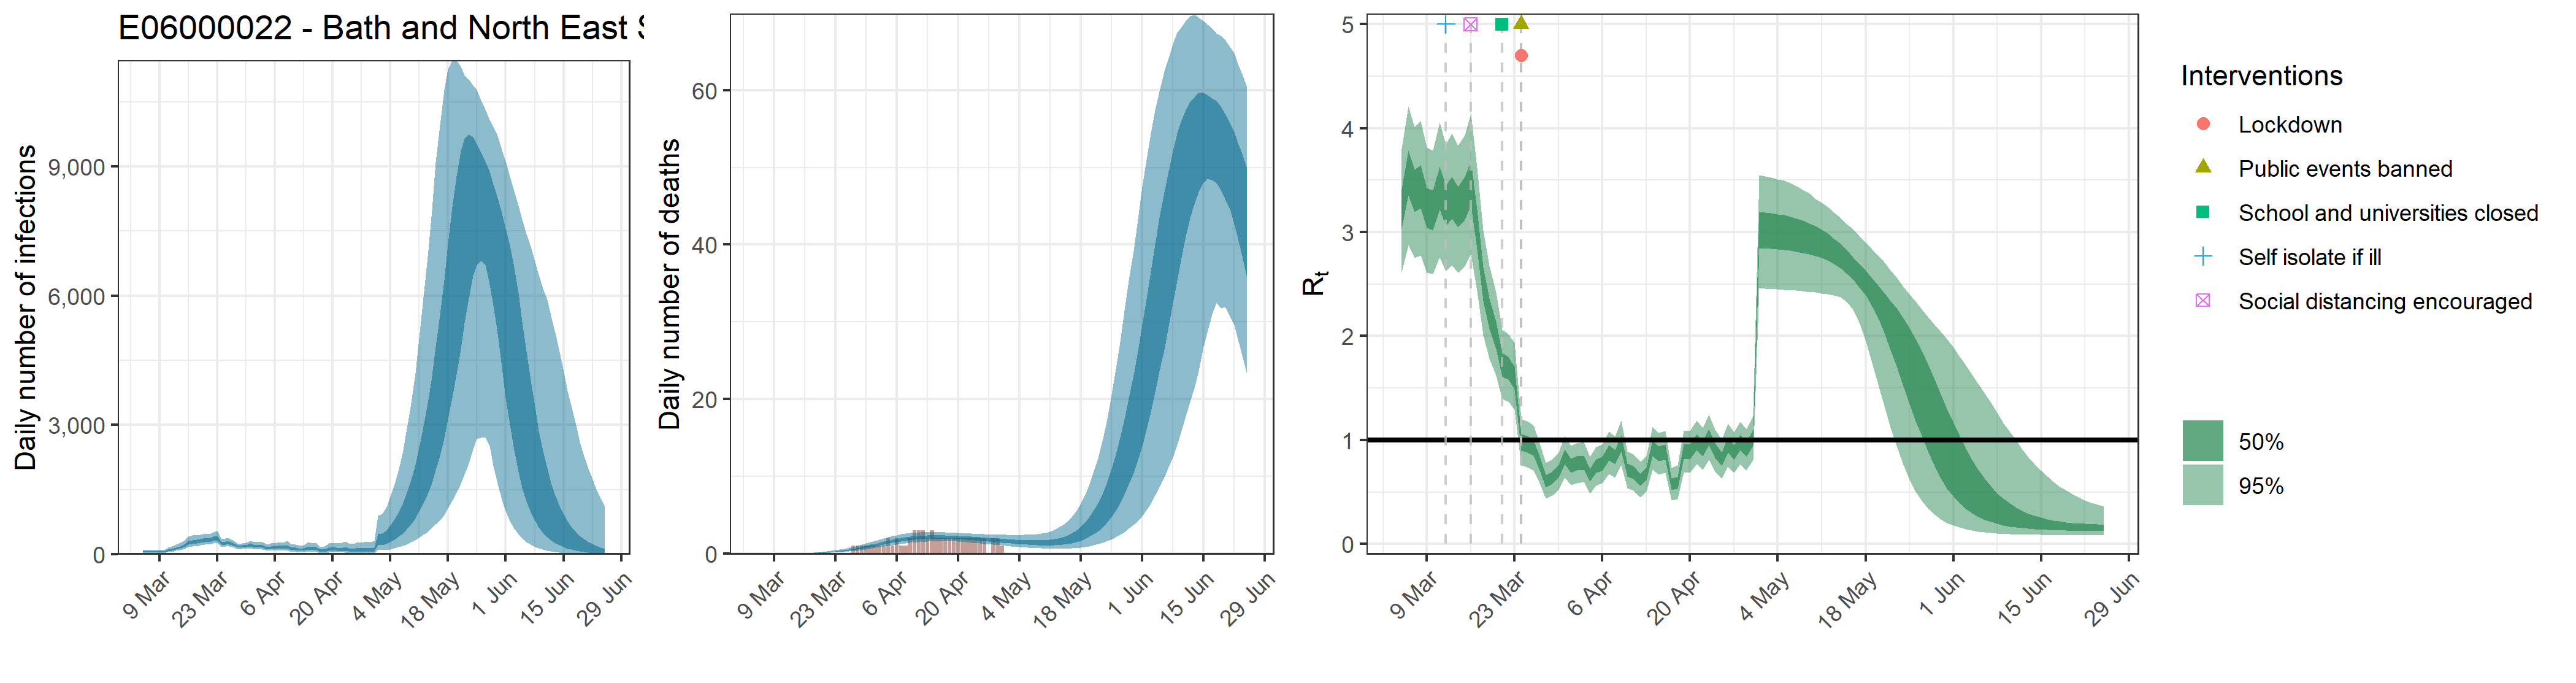

Data behind this chart, as committed beside it:
, date, country, reported_cases, predicted_cases, cases_min, cases_max, cases_min2, cases_max2, reported_deaths, estimated_deaths, deaths_min, deaths_max, deaths_min2, deaths_max2, rt, rt_min, rt_max, rt_min2, rt_max2
1, 2020-03-05, E06000022 - Bath and North East Somerset, 0, 56.11, 26.9, 105.4, 41.89, 66.21, 0, 5.61079234949793e-14, 2.68974202897629e-14, 1.05407248696882e-13, 4.18937230809507e-14, 6.62091001837889e-14, 3.22, 2.611, 3.804, 3.032, 3.414
2, 2020-03-06, E06000022 - Bath and North East Somerset, 0, 56.11, 26.9, 105.4, 41.89, 66.21, 0, 1.10961894493987e-06, 5.37911662632141e-07, 2.10128219020569e-06, 8.34749754027321e-07, 1.3194552981128e-06, 3.567, 2.879, 4.208, 3.353, 3.785
3, 2020-03-07, E06000022 - Bath and North East Somerset, 0, 56.11, 26.9, 105.4, 41.89, 66.21, 0, 1.88635220639777e-05, 9.1444982647464e-06, 3.57217972334967e-05, 1.41907458184645e-05, 2.24307400679177e-05, 3.394, 2.752, 4.01, 3.194, 3.602
4, 2020-03-08, E06000022 - Bath and North East Somerset, 0, 56.11, 26.9, 105.4, 41.89, 66.21, 0, 0.0001187, 5.75565479016391e-05, 0.0002248, 8.93182236809233e-05, 0.0001412, 3.435, 2.777, 4.067, 3.232, 3.646
5, 2020-03-09, E06000022 - Bath and North East Somerset, 0, 56.11, 26.9, 105.4, 41.89, 66.21, 0, 0.0004838, 0.0002345, 0.0009162, 0.000364, 0.0005753, 3.227, 2.608, 3.813, 3.04, 3.425
6, 2020-03-10, E06000022 - Bath and North East Somerset, 0, 56.11, 26.9, 105.4, 41.89, 66.21, 0, 0.001374, 0.0006659, 0.002601, 0.001033, 0.001633, 3.206, 2.598, 3.787, 3.018, 3.399
7, 2020-03-11, E06000022 - Bath and North East Somerset, 1, 99.69, 55.57, 165.1, 79.57, 115.4, 0, 0.00314, 0.001522, 0.005946, 0.002362, 0.003733, 3.425, 2.757, 4.055, 3.221, 3.635
8, 2020-03-12, E06000022 - Bath and North East Somerset, 2, 114.2, 64.24, 187.8, 91.44, 132, 0, 0.006119, 0.002967, 0.01159, 0.004604, 0.007277, 3.249, 2.624, 3.844, 3.059, 3.449
9, 2020-03-13, E06000022 - Bath and North East Somerset, 1, 142.2, 81.98, 229.3, 114.6, 164.2, 0, 0.01072, 0.005203, 0.0203, 0.008069, 0.01275, 3.329, 2.679, 3.95, 3.132, 3.533
10, 2020-03-14, E06000022 - Bath and North East Somerset, 0, 169.1, 100.1, 268.1, 138.1, 193.8, 0, 0.01736, 0.008438, 0.0328, 0.01306, 0.02063, 3.238, 2.61, 3.835, 3.05, 3.436
11, 2020-03-15, E06000022 - Bath and North East Somerset, 0, 212.5, 125.8, 332.7, 174.6, 244.1, 0, 0.02656, 0.01296, 0.05, 0.02001, 0.03153, 3.317, 2.671, 3.934, 3.118, 3.529
12, 2020-03-16, E06000022 - Bath and North East Somerset, 1, 272.7, 167.6, 421.5, 226.2, 310.8, 0, 0.03868, 0.01901, 0.07238, 0.02925, 0.04587, 3.472, 2.785, 4.141, 3.258, 3.691
13, 2020-03-17, E06000022 - Bath and North East Somerset, 0, 292.6, 184, 442, 245.9, 332.2, 0, 0.0543, 0.02697, 0.1007, 0.04124, 0.06437, 3.028, 2.434, 3.619, 2.833, 3.219
14, 2020-03-18, E06000022 - Bath and North East Somerset, 5, 297.2, 192.1, 436.2, 252, 336.7, 0, 0.07389, 0.03704, 0.1358, 0.05628, 0.0874, 2.503, 2.008, 3.017, 2.337, 2.665
15, 2020-03-19, E06000022 - Bath and North East Somerset, 3, 318.5, 209.6, 461.2, 272.8, 358.4, 0, 0.09813, 0.04985, 0.1777, 0.07521, 0.116, 2.222, 1.787, 2.678, 2.07, 2.365
16, 2020-03-20, E06000022 - Bath and North East Somerset, 3, 339.3, 227, 484.7, 291.4, 380, 0, 0.128, 0.06585, 0.2273, 0.09895, 0.151, 2.013, 1.62, 2.42, 1.877, 2.138
17, 2020-03-21, E06000022 - Bath and North East Somerset, 1, 333.5, 227.3, 469.6, 288.3, 373.6, 0, 0.1648, 0.08666, 0.2877, 0.1288, 0.1936, 1.723, 1.394, 2.062, 1.609, 1.835
18, 2020-03-22, E06000022 - Bath and North East Somerset, 2, 368.5, 252.7, 517.4, 319.3, 411.4, 0, 0.2093, 0.113, 0.3583, 0.165, 0.2448, 1.693, 1.369, 2.022, 1.582, 1.804
19, 2020-03-23, E06000022 - Bath and North East Somerset, 4, 385.3, 265.5, 537.2, 334.3, 428.6, 0, 0.2621, 0.1452, 0.4403, 0.2087, 0.3051, 1.604, 1.296, 1.937, 1.491, 1.709
20, 2020-03-24, E06000022 - Bath and North East Somerset, 3, 255.2, 178.3, 350.9, 222, 283.6, 0, 0.3244, 0.1841, 0.5364, 0.2608, 0.377, 0.9773, 0.7557, 1.199, 0.8992, 1.056
21, 2020-03-25, E06000022 - Bath and North East Somerset, 4, 268.3, 187.1, 370.8, 233.6, 298.7, 0, 0.3969, 0.229, 0.6448, 0.321, 0.459, 0.9603, 0.7402, 1.184, 0.8821, 1.038
22, 2020-03-26, E06000022 - Bath and North East Somerset, 5, 268.3, 186.8, 370.7, 233, 300.4, 0, 0.4794, 0.2825, 0.7666, 0.3911, 0.5527, 0.925, 0.7106, 1.143, 0.8492, 1.001
23, 2020-03-27, E06000022 - Bath and North East Somerset, 4, 228.8, 158.2, 317.9, 197.7, 256.4, 1, 0.5722, 0.3442, 0.8971, 0.4699, 0.6553, 0.7774, 0.585, 0.9716, 0.7101, 0.8458
24, 2020-03-28, E06000022 - Bath and North East Somerset, 2, 177.5, 118.9, 249, 152.3, 200.1, 1, 0.6748, 0.4132, 1.042, 0.5592, 0.769, 0.6041, 0.4376, 0.7781, 0.5449, 0.6604
25, 2020-03-29, E06000022 - Bath and North East Somerset, 6, 185.4, 124, 262.8, 158.5, 209.7, 1, 0.7858, 0.4894, 1.196, 0.6563, 0.8945, 0.6424, 0.4698, 0.8162, 0.5818, 0.7007
26, 2020-03-30, E06000022 - Bath and North East Somerset, 5, 195.7, 129.8, 278.4, 167, 221.6, 1, 0.9038, 0.5721, 1.356, 0.7583, 1.024, 0.7027, 0.522, 0.8833, 0.6404, 0.7648
27, 2020-03-31, E06000022 - Bath and North East Somerset, 0, 223.4, 146.6, 319.7, 189.8, 253.5, 1, 1.027, 0.6604, 1.519, 0.8678, 1.161, 0.8391, 0.6392, 1.04, 0.7679, 0.9095
28, 2020-04-01, E06000022 - Bath and North East Somerset, 5, 192, 121.5, 280.9, 161.6, 218.5, 1, 1.153, 0.753, 1.681, 0.9781, 1.298, 0.7545, 0.5677, 0.943, 0.6889, 0.8199
29, 2020-04-02, E06000022 - Bath and North East Somerset, 4, 190.7, 118, 284.4, 159.3, 218.2, 1, 1.278, 0.8488, 1.848, 1.09, 1.434, 0.7796, 0.5884, 0.9721, 0.7118, 0.8472
30, 2020-04-03, E06000022 - Bath and North East Somerset, 4, 185.3, 110.8, 280.5, 153, 212.8, 1, 1.401, 0.9363, 2.003, 1.201, 1.567, 0.786, 0.5947, 0.9797, 0.7184, 0.8533
31, 2020-04-04, E06000022 - Bath and North East Somerset, 1, 150.9, 85.85, 235.1, 122.3, 175.7, 2, 1.519, 1.026, 2.143, 1.306, 1.693, 0.662, 0.4879, 0.8367, 0.6007, 0.7215
32, 2020-04-05, E06000022 - Bath and North East Somerset, 5, 164.8, 91.64, 259.2, 132.8, 192.4, 1, 1.63, 1.107, 2.278, 1.409, 1.81, 0.749, 0.5617, 0.9366, 0.6833, 0.8144
33, 2020-04-06, E06000022 - Bath and North East Somerset, 11, 163.3, 88.94, 259.9, 131, 191.4, 2, 1.731, 1.187, 2.393, 1.509, 1.92, 0.7713, 0.5833, 0.9596, 0.7043, 0.8376
34, 2020-04-07, E06000022 - Bath and North East Somerset, 7, 179, 95.48, 288, 142.7, 210.8, 1, 1.823, 1.259, 2.5, 1.595, 2.023, 0.8789, 0.6748, 1.084, 0.8061, 0.9511
35, 2020-04-08, E06000022 - Bath and North East Somerset, 8, 164.7, 85.27, 272.1, 129.2, 195.1, 1, 1.905, 1.331, 2.589, 1.673, 2.105, 0.8366, 0.6391, 1.035, 0.7662, 0.9065
36, 2020-04-09, E06000022 - Bath and North East Somerset, 11, 185.7, 93.74, 311.7, 144.7, 220.3, 2, 1.974, 1.394, 2.665, 1.742, 2.178, 0.9706, 0.7542, 1.189, 0.8942, 1.047
37, 2020-04-10, E06000022 - Bath and North East Somerset, 16, 134, 64.22, 233, 101.4, 160.7, 3, 2.031, 1.448, 2.709, 1.8, 2.236, 0.714, 0.5371, 0.891, 0.6513, 0.7763
38, 2020-04-11, E06000022 - Bath and North East Somerset, 10, 127.4, 59.13, 226.1, 95.33, 154, 3, 2.077, 1.494, 2.742, 1.844, 2.285, 0.6902, 0.514, 0.8639, 0.6286, 0.7505
39, 2020-04-12, E06000022 - Bath and North East Somerset, 2, 111.5, 48.55, 202.6, 81.56, 135.6, 3, 2.111, 1.535, 2.766, 1.884, 2.323, 0.6184, 0.4505, 0.7938, 0.5593, 0.6745
40, 2020-04-13, E06000022 - Bath and North East Somerset, 6, 117.4, 50.82, 216.5, 85.3, 143.2, 2, 2.134, 1.567, 2.784, 1.907, 2.345, 0.6741, 0.5035, 0.8429, 0.6137, 0.7342
41, 2020-04-14, E06000022 - Bath and North East Somerset, 9, 153.3, 65.94, 285.1, 110.9, 186.8, 3, 2.148, 1.588, 2.787, 1.926, 2.357, 0.9214, 0.7141, 1.129, 0.8482, 0.9948
42, 2020-04-15, E06000022 - Bath and North East Somerset, 7, 138.8, 57.51, 264.9, 98.61, 170, 2, 2.154, 1.605, 2.776, 1.935, 2.369, 0.869, 0.6688, 1.07, 0.7981, 0.9398
43, 2020-04-16, E06000022 - Bath and North East Somerset, 4, 137.1, 54.72, 266.6, 96.04, 168.6, 2, 2.151, 1.609, 2.763, 1.925, 2.36, 0.8847, 0.6833, 1.089, 0.8127, 0.9565
44, 2020-04-17, E06000022 - Bath and North East Somerset, 6, 88.14, 31.43, 179.4, 59.99, 109.4, 2, 2.14, 1.6, 2.748, 1.917, 2.352, 0.5785, 0.4228, 0.7353, 0.5229, 0.6318
45, 2020-04-18, E06000022 - Bath and North East Somerset, 4, 88.07, 30.51, 181.9, 58.95, 110.2, 2, 2.123, 1.586, 2.728, 1.906, 2.326, 0.5911, 0.4309, 0.7539, 0.5349, 0.6455
46, 2020-04-19, E06000022 - Bath and North East Somerset, 10, 127.8, 45.67, 264.8, 85.68, 159.5, 2, 2.101, 1.567, 2.713, 1.884, 2.302, 0.8936, 0.691, 1.095, 0.8237, 0.9655
47, 2020-04-20, E06000022 - Bath and North East Somerset, 1, 121.6, 42.05, 257.1, 80.3, 152, 2, 2.073, 1.542, 2.684, 1.853, 2.277, 0.8855, 0.6871, 1.085, 0.8152, 0.957
48, 2020-04-21, E06000022 - Bath and North East Somerset, 4, 130.2, 43.83, 279.2, 85.37, 163.3, 2, 2.041, 1.498, 2.642, 1.825, 2.247, 0.9798, 0.767, 1.187, 0.9053, 1.055
49, 2020-04-22, E06000022 - Bath and North East Somerset, 5, 119.3, 38.11, 262.2, 76.63, 150.2, 2, 2.006, 1.47, 2.616, 1.786, 2.214, 0.9156, 0.7132, 1.119, 0.844, 0.9877
50, 2020-04-23, E06000022 - Bath and North East Somerset, 6, 132.5, 41.37, 294.8, 84.04, 167.4, 2, 1.968, 1.426, 2.594, 1.743, 2.179, 1.029, 0.8108, 1.244, 0.9511, 1.107
51, 2020-04-24, E06000022 - Bath and North East Somerset, 5, 115.3, 33.59, 264.4, 71.6, 146, 2, 1.927, 1.379, 2.557, 1.702, 2.146, 0.898, 0.6989, 1.098, 0.8285, 0.9687
52, 2020-04-25, E06000022 - Bath and North East Somerset, 0, 104.9, 28.91, 243.1, 63.79, 132.9, 2, 1.886, 1.317, 2.525, 1.655, 2.109, 0.8155, 0.6242, 1.003, 0.7491, 0.8822
53, 2020-04-26, E06000022 - Bath and North East Somerset, 3, 122.2, 33.22, 287.3, 73.57, 155.2, 2, 1.843, 1.266, 2.502, 1.607, 2.067, 0.9562, 0.7442, 1.161, 0.8836, 1.03
54, 2020-04-27, E06000022 - Bath and North East Somerset, 2, 112, 28.94, 270, 65.82, 142.2, 0, 1.799, 1.216, 2.488, 1.557, 2.027, 0.8812, 0.6864, 1.075, 0.8128, 0.9513
55, 2020-04-28, E06000022 - Bath and North East Somerset, 2, 122.9, 31.31, 299, 71.27, 155.7, 2, 1.754, 1.167, 2.459, 1.507, 1.981, 0.9751, 0.7659, 1.177, 0.9026, 1.049
56, 2020-04-29, E06000022 - Bath and North East Somerset, 1, 114.3, 27.53, 283.4, 65.12, 145.4, 2, 1.711, 1.119, 2.449, 1.46, 1.944, 0.9112, 0.7123, 1.106, 0.8419, 0.9823
57, 2020-04-30, E06000022 - Bath and North East Somerset, 1, 127.8, 30.11, 321.2, 71.78, 163.1, 1, 1.669, 1.065, 2.429, 1.409, 1.904, 1.024, 0.8094, 1.23, 0.9485, 1.101
58, 2020-05-01, E06000022 - Bath and North East Somerset, 0, 367.1, 96.02, 891.7, 215.4, 468.7, 0, 1.628, 1.008, 2.419, 1.359, 1.868, 3.021, 2.458, 3.547, 2.847, 3.198
59, 2020-05-02, E06000022 - Bath and North East Somerset, 0, 381, 95.55, 941.9, 219.4, 488.1, 0, 1.589, 0.9561, 2.409, 1.313, 1.834, 3.015, 2.456, 3.538, 2.843, 3.192
60, 2020-05-03, E06000022 - Bath and North East Somerset, 0, 432.9, 104, 1098, 244.6, 556.7, 0, 1.551, 0.9018, 2.411, 1.268, 1.799, 3.008, 2.453, 3.526, 2.838, 3.185
... 53 more rows
